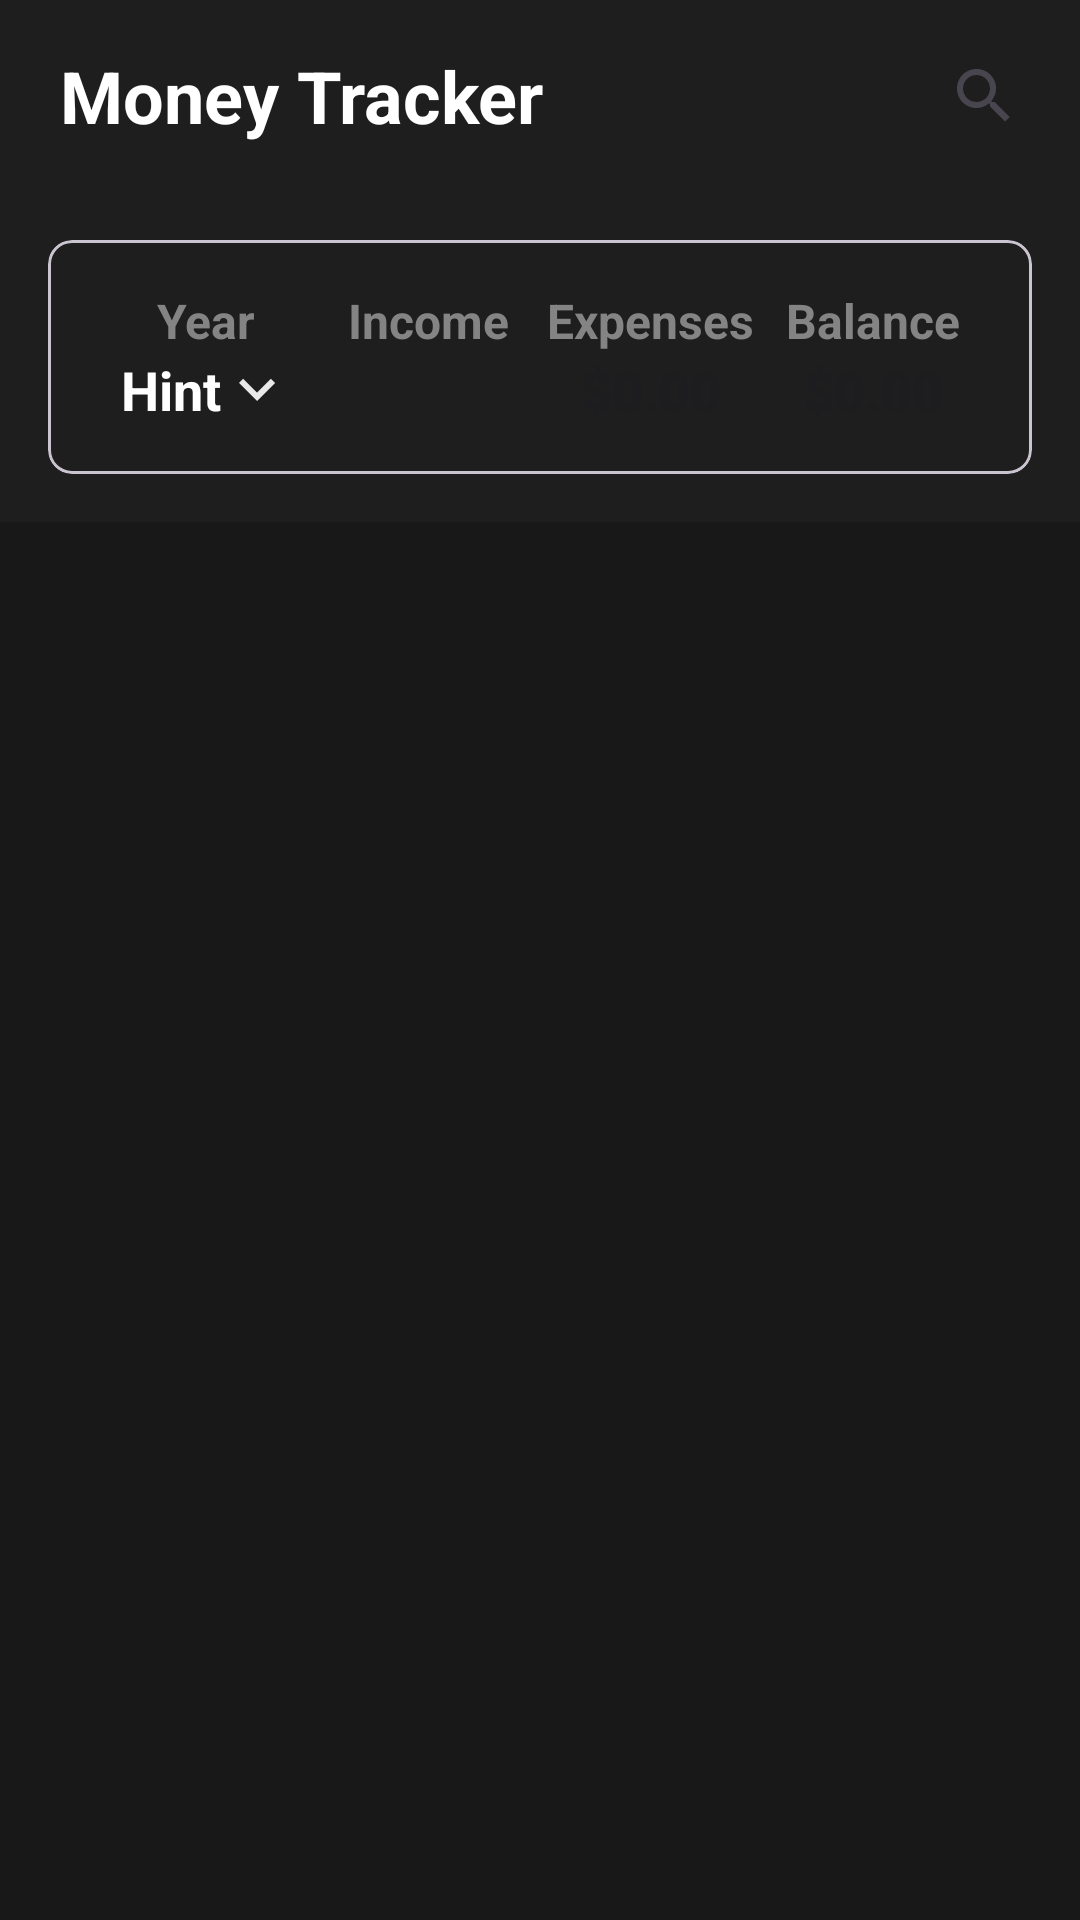

The Android layout XML behind this screen, and the referenced resources:
<!-- AndroidManifest.xml: application theme Theme.FinanceTracker -->
<!-- res/layout/fragment_home.xml -->
<?xml version="1.0" encoding="utf-8"?>
<LinearLayout xmlns:android="http://schemas.android.com/apk/res/android"
    xmlns:app="http://schemas.android.com/apk/res-auto"
    xmlns:tools="http://schemas.android.com/tools"
    android:layout_width="match_parent"
    android:layout_height="match_parent"
    android:background="@color/header"
    android:orientation="vertical"
    tools:context=".ui.home.HomeFragment">
    
    <LinearLayout
        android:layout_width="match_parent"
        android:layout_height="wrap_content"
        android:gravity="center"
        android:orientation="horizontal"
        android:padding="8dp">

        <TextView
            android:id="@+id/tvHeader"
            android:layout_width="0dp"
            android:layout_height="wrap_content"
            android:layout_marginHorizontal="@dimen/s"
            android:layout_weight="1"
            android:text="@string/money_tracker"
            android:textColor="@color/white"
            android:textSize="24sp"
            android:textStyle="bold" />

        <androidx.appcompat.widget.SearchView
            android:id="@+id/searchView"
            android:layout_width="wrap_content"
            android:layout_height="wrap_content"
            android:layout_gravity="center_vertical"
            android:layout_marginStart="8dp"
            android:iconifiedByDefault="true"
            android:queryHint="Search"
            app:iconifiedByDefault="true"
            app:queryHint="Type to search" />
    </LinearLayout>

    
    <com.google.android.material.card.MaterialCardView
        android:layout_width="match_parent"
        android:layout_height="wrap_content"
        android:layout_margin="16dp"
        android:backgroundTint="@color/header"
        app:cardCornerRadius="8dp">

        <LinearLayout
            android:layout_width="match_parent"
            android:layout_height="wrap_content"
            android:orientation="horizontal"
            android:padding="@dimen/m">

            
            <LinearLayout
                android:layout_width="0dp"
                android:layout_height="wrap_content"
                android:layout_weight="1"
                android:gravity="center"
                android:orientation="vertical">

                <TextView
                    android:id="@+id/tvYear"
                    android:layout_width="wrap_content"
                    android:layout_height="wrap_content"
                    android:text="Year"
                    android:textColor="@color/grey"
                    android:textSize="16sp"
                    android:textStyle="bold" />

                <LinearLayout
                    android:layout_width="match_parent"
                    android:layout_height="match_parent"
                    android:gravity="center"
                    android:orientation="horizontal">

                    <TextView
                        android:id="@+id/tvMonth"
                        android:layout_width="wrap_content"
                        android:layout_height="wrap_content"
                        android:linksClickable="true"
                        android:text="Hint"
                        android:textColor="@color/white"
                        android:textSize="18sp"
                        android:textStyle="bold"
                        app:backgroundTint="@color/darkYellow"
                        app:cornerRadius="10dp" />

                    <ImageView
                        android:id="@+id/ivMonth"
                        android:layout_width="wrap_content"
                        android:layout_height="wrap_content"
                        android:src="@drawable/arrow_down" />
                </LinearLayout>


            </LinearLayout>

            
            <LinearLayout
                android:layout_width="0dp"
                android:layout_height="wrap_content"
                android:layout_weight="1"
                android:gravity="center"
                android:orientation="vertical">

                <TextView
                    android:layout_width="wrap_content"
                    android:layout_height="wrap_content"
                    android:text="Income"
                    android:textColor="@color/grey"
                    android:textSize="16sp"
                    android:textStyle="bold" />

                <TextView
                    android:id="@+id/tvIncome"
                    android:layout_width="wrap_content"
                    android:layout_height="wrap_content"
                    android:textColor="@color/green"
                    android:textSize="18sp"
                    android:textStyle="bold" />
            </LinearLayout>

            
            <LinearLayout
                android:layout_width="0dp"
                android:layout_height="wrap_content"
                android:layout_weight="1"
                android:gravity="center"
                android:orientation="vertical">

                <TextView
                    android:layout_width="wrap_content"
                    android:layout_height="wrap_content"
                    android:text="Expenses"
                    android:textColor="@color/grey"
                    android:textSize="16sp"
                    android:textStyle="bold" />

                <TextView
                    android:id="@+id/tvExpenses"
                    android:layout_width="wrap_content"
                    android:layout_height="wrap_content"
                    android:hint="$0.00"
                    android:textColor="@color/red"
                    android:textSize="18sp"
                    android:textStyle="bold" />
            </LinearLayout>

            
            <LinearLayout
                android:layout_width="0dp"
                android:layout_height="wrap_content"
                android:layout_weight="1"
                android:gravity="center"
                android:orientation="vertical">

                <TextView
                    android:layout_width="wrap_content"
                    android:layout_height="wrap_content"
                    android:text="Balance"
                    android:textColor="@color/grey"
                    android:textSize="16sp"
                    android:textStyle="bold" />

                <TextView
                    android:id="@+id/tvBalance"
                    android:layout_width="wrap_content"
                    android:layout_height="wrap_content"
                    android:hint="$0.00"
                    android:textColor="@color/darkYellow"
                    android:textSize="18sp"
                    android:textStyle="bold" />
            </LinearLayout>
        </LinearLayout>
    </com.google.android.material.card.MaterialCardView>

    
    <LinearLayout
        android:layout_width="match_parent"
        android:layout_height="match_parent"
        android:background="@color/mainBg"
        android:gravity="center"
        android:orientation="vertical">

        <TextView
            android:id="@+id/tvIfEmpty"
            android:layout_width="wrap_content"
            android:layout_height="match_parent"
            android:gravity="center"
            android:text="No Transactions Yet."
            android:textColor="@color/darkYellow"
            android:textSize="24sp"
            android:textStyle="bold"
            android:visibility="gone" />

        <androidx.recyclerview.widget.RecyclerView
            android:id="@+id/rvExpensesAndIncome"
            android:layout_width="match_parent"
            android:layout_height="match_parent" />
    </LinearLayout>

</LinearLayout>
<!-- resources referenced by this layout -->
<resources>
  <color name="darkYellow">#FFC107</color>
  <color name="green">#4CAF50</color>
  <color name="grey">#848484</color>
  <color name="header">#1e1e1e</color>
  <color name="mainBg">#181818</color>
  <color name="red">#FF0000</color>
  <color name="white">#FFFFFFFF</color>
  <dimen name="m">16dp</dimen>
  <dimen name="s">12dp</dimen>
  <!-- drawable arrow_down (drawable) -->
  <vector xmlns:android="http://schemas.android.com/apk/res/android" android:alpha="0.9" android:height="24dp" android:tint="#FFFFFF" android:viewportHeight="24" android:viewportWidth="24" android:width="24dp">
        
      <path android:fillColor="@android:color/white" android:pathData="M7.41,8.59L12,13.17l4.59,-4.58L18,10l-6,6 -6,-6 1.41,-1.41z"/>
      
  </vector>
  <string name="money_tracker">Money Tracker</string>
  <style name="Theme.FinanceTracker" parent="Base.Theme.FinanceTracker" />
  <style name="Base.Theme.FinanceTracker" parent="Theme.Material3.DayNight.NoActionBar">
          
          
      </style>
</resources>
